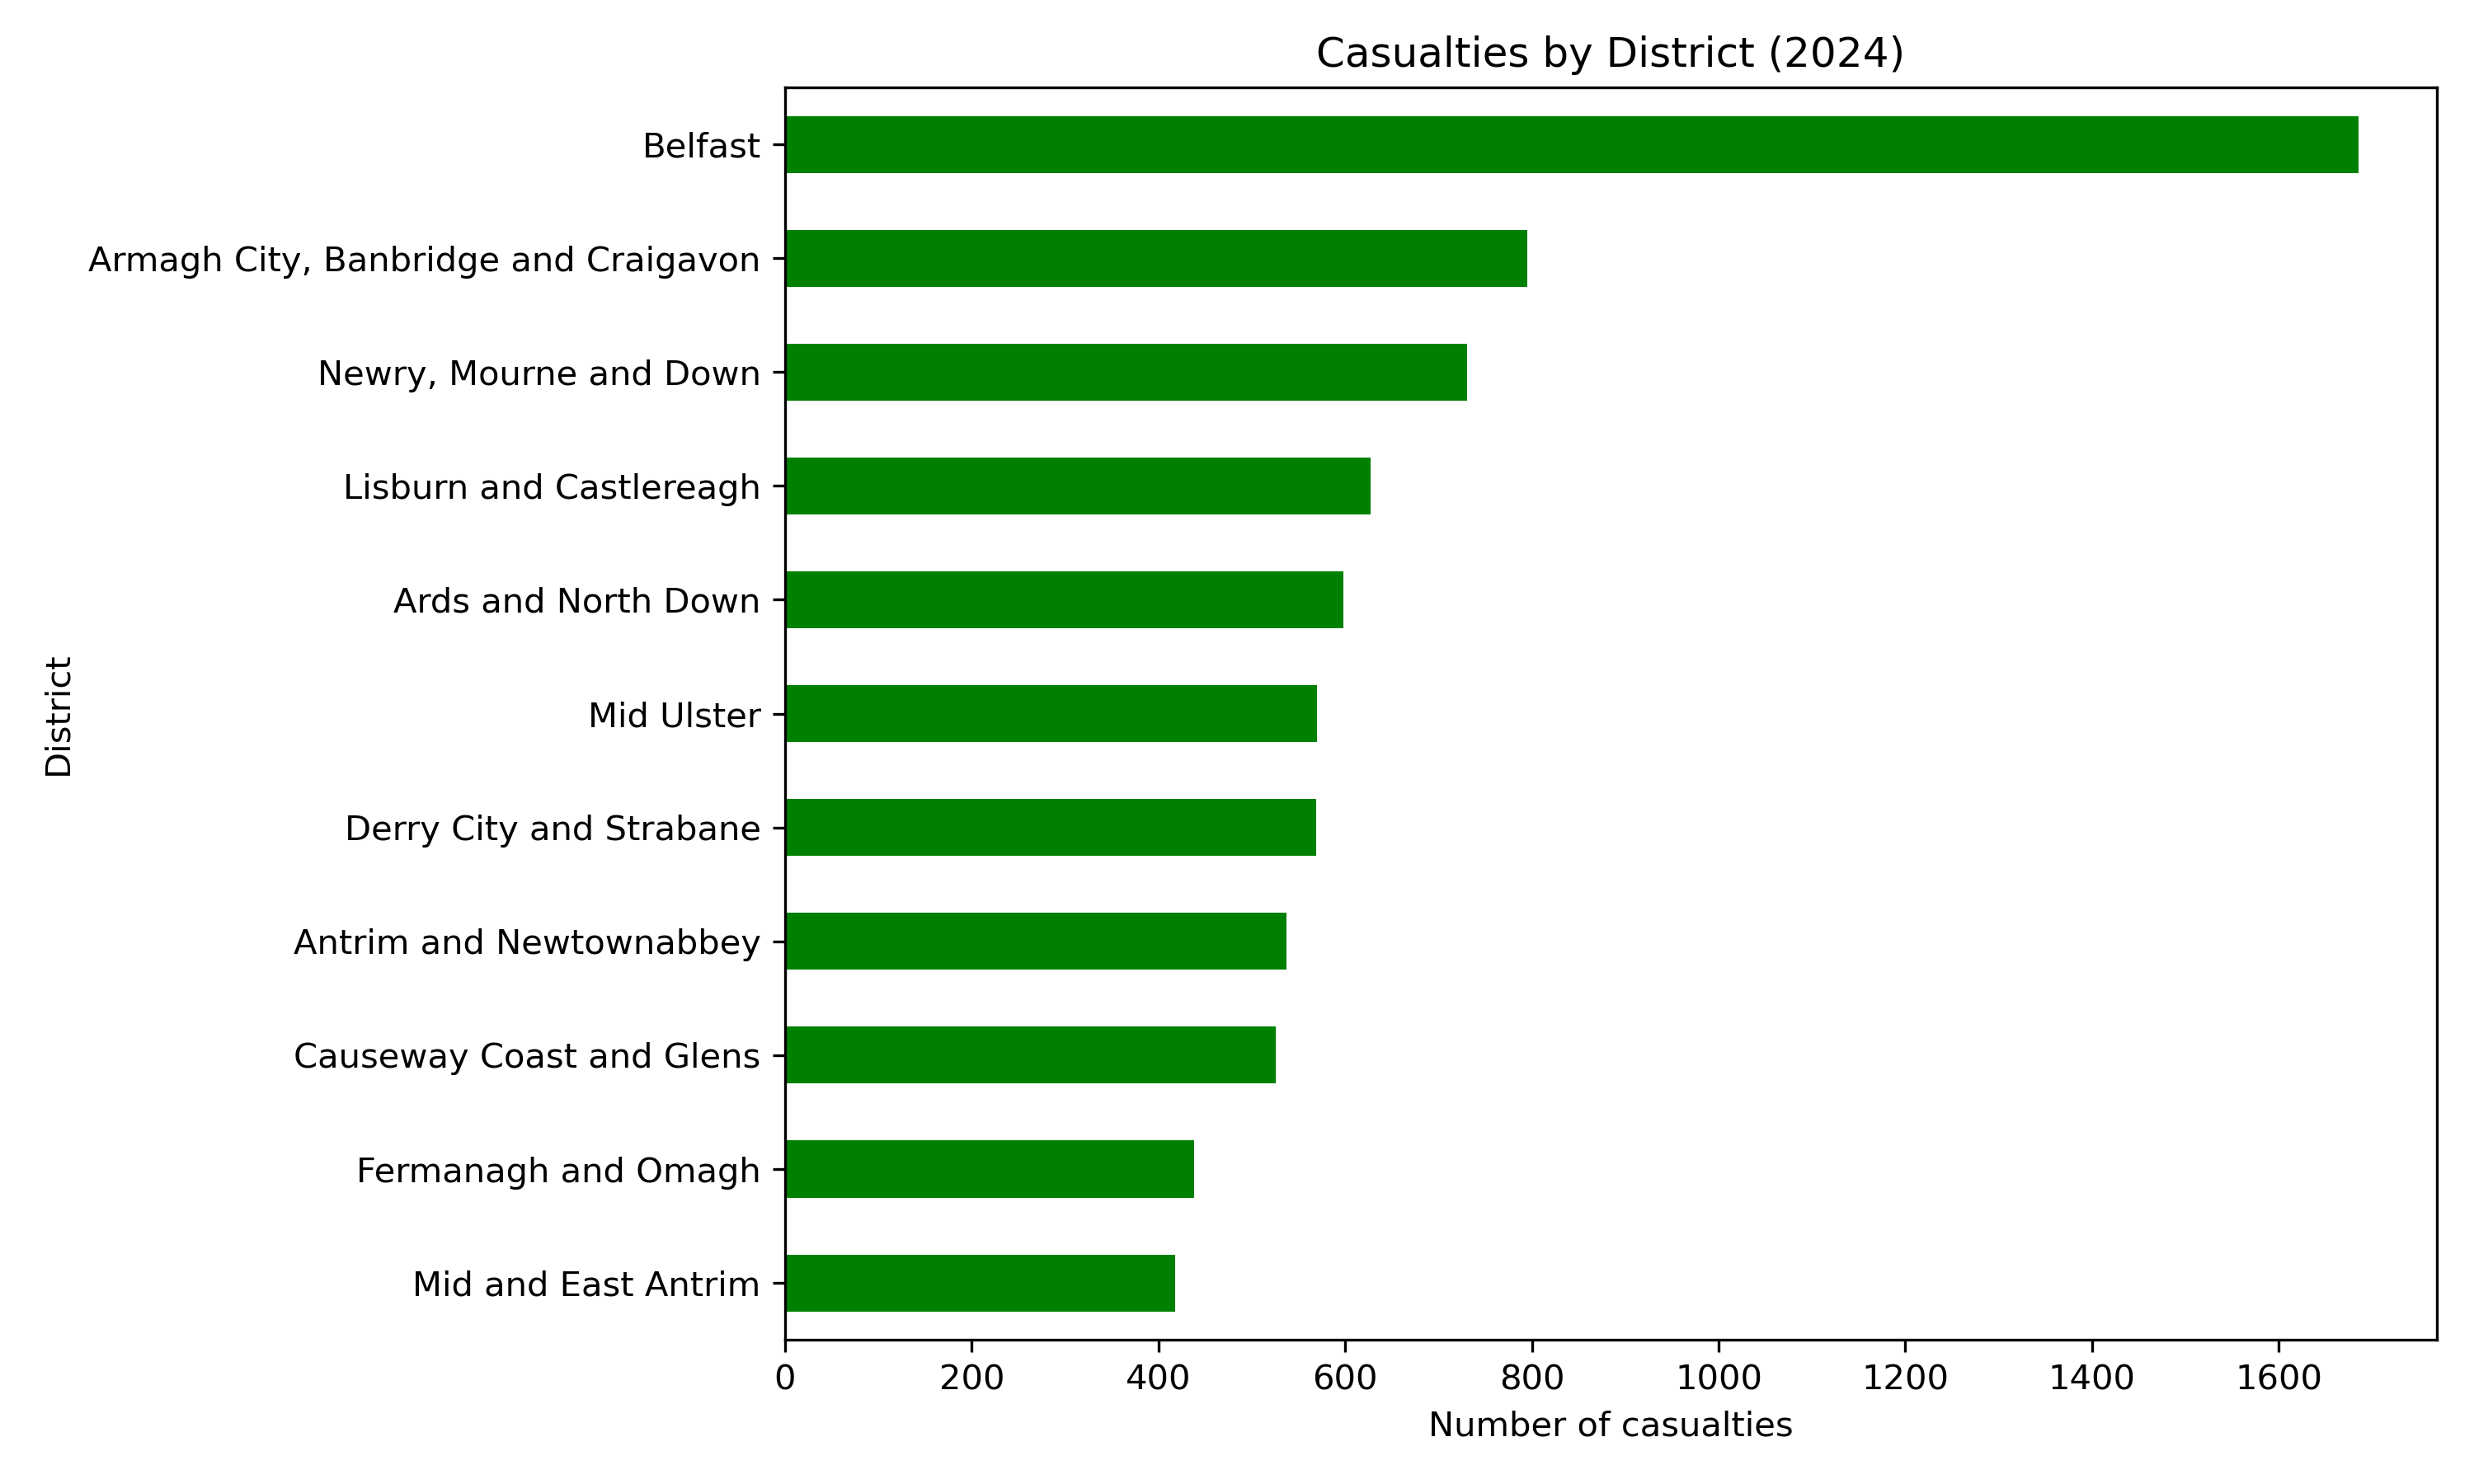

The data file committed next to this chart (first rows):
LGDNAME, casualty_count
Belfast, 1685
Armagh City, Banbridge and Craigavon, 795
Newry, Mourne and Down, 731
Lisburn and Castlereagh, 627
Ards and North Down, 598
Mid Ulster, 570
Derry City and Strabane, 569
Antrim and Newtownabbey, 537
Causeway Coast and Glens, 526
Fermanagh and Omagh, 438
Mid and East Antrim, 418
